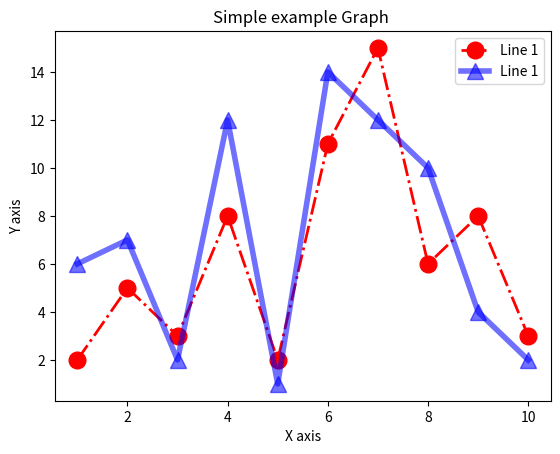

Write Python code to recreate this figure.
import matplotlib.pyplot as plt
x = [1,2,3,4,5,6,7,8,9,10]
y1 = [2,5,3,8,2,11,15,6,8,3]
y2 = [6,7,2,12,1,14,12,10,4,2]
fig, ax = plt.subplots()
ax.plot(x,y1,label = "Line 1", color = "Red", marker = "o", linestyle ="dashdot", linewidth = 2, markersize =12)
ax.plot(x,y2,label = "Line 1", color = "Blue", marker = "^",linestyle ="solid", linewidth = 4, markersize =12, alpha=0.56)
ax.set_xlabel("X axis")
ax.set_ylabel("Y axis")
ax.set_title("Simple example Graph ")
ax.legend()
plt.show()